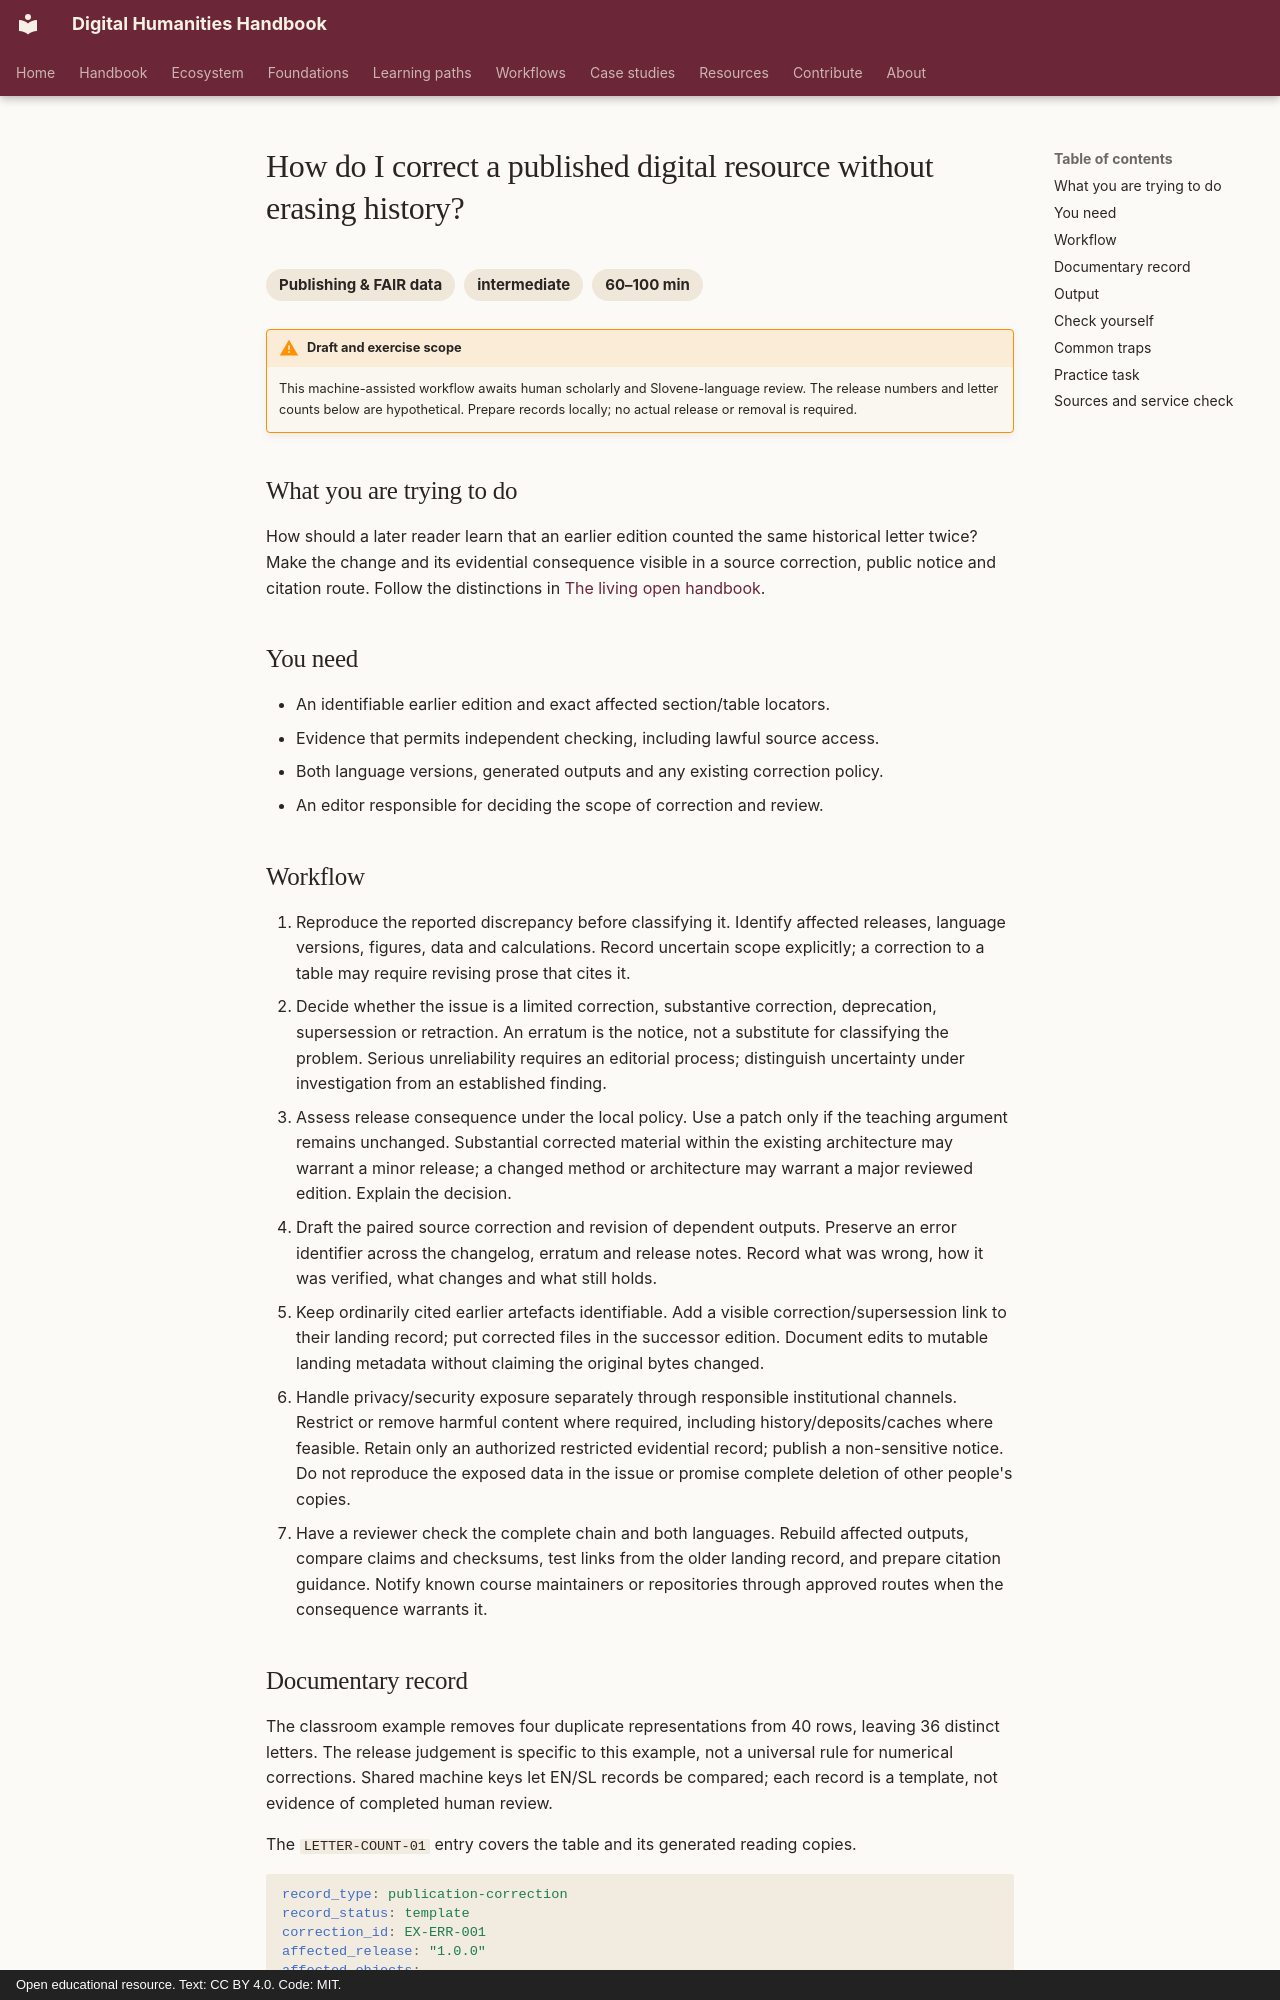

repository: damjan-popic/digital-humanities-handbook · page: en/workflows/publishing/correct-a-published-digital-resource-without-erasing-history/index.html · generator: mkdocs · copyright: Open educational resource. Text: CC BY 4.0. Code: MIT.

---
title: "How do I correct a published digital resource without erasing history?"
description: "Document an error, its scholarly consequence, the corrected edition and the continuing citation route."
category: "Publishing & FAIR data"
category_id: "Publishing & FAIR data"
difficulty: "intermediate"
time: "60–100 min"
tags: [corrections, publishing, versioning, ethics, citation]
status: draft
---

# How do I correct a published digital resource without erasing history?

<div class="answer-meta" markdown="span">
<span>Publishing & FAIR data</span><span>intermediate</span><span>60–100 min</span>
</div>

!!! warning "Draft and exercise scope"
    This machine-assisted workflow awaits human scholarly and Slovene-language review. The release numbers and letter counts below are hypothetical. Prepare records locally; no actual release or removal is required.

## What you are trying to do

How should a later reader learn that an earlier edition counted the same historical letter twice? Make the change and its evidential consequence visible in a source correction, public notice and citation route. Follow the distinctions in [The living open handbook](../../chapters/open-living-handbook.md).

## You need

- An identifiable earlier edition and exact affected section/table locators.
- Evidence that permits independent checking, including lawful source access.
- Both language versions, generated outputs and any existing correction policy.
- An editor responsible for deciding the scope of correction and review.

## Workflow

1. Reproduce the reported discrepancy before classifying it. Identify affected releases, language versions, figures, data and calculations. Record uncertain scope explicitly; a correction to a table may require revising prose that cites it.
2. Decide whether the issue is a limited correction, substantive correction, deprecation, supersession or retraction. An erratum is the notice, not a substitute for classifying the problem. Serious unreliability requires an editorial process; distinguish uncertainty under investigation from an established finding.
3. Assess release consequence under the local policy. Use a patch only if the teaching argument remains unchanged. Substantial corrected material within the existing architecture may warrant a minor release; a changed method or architecture may warrant a major reviewed edition. Explain the decision.
4. Draft the paired source correction and revision of dependent outputs. Preserve an error identifier across the changelog, erratum and release notes. Record what was wrong, how it was verified, what changes and what still holds.
5. Keep ordinarily cited earlier artefacts identifiable. Add a visible correction/supersession link to their landing record; put corrected files in the successor edition. Document edits to mutable landing metadata without claiming the original bytes changed.
6. Handle privacy/security exposure separately through responsible institutional channels. Restrict or remove harmful content where required, including history/deposits/caches where feasible. Retain only an authorized restricted evidential record; publish a non-sensitive notice. Do not reproduce the exposed data in the issue or promise complete deletion of other people's copies.
7. Have a reviewer check the complete chain and both languages. Rebuild affected outputs, compare claims and checksums, test links from the older landing record, and prepare citation guidance. Notify known course maintainers or repositories through approved routes when the consequence warrants it.
